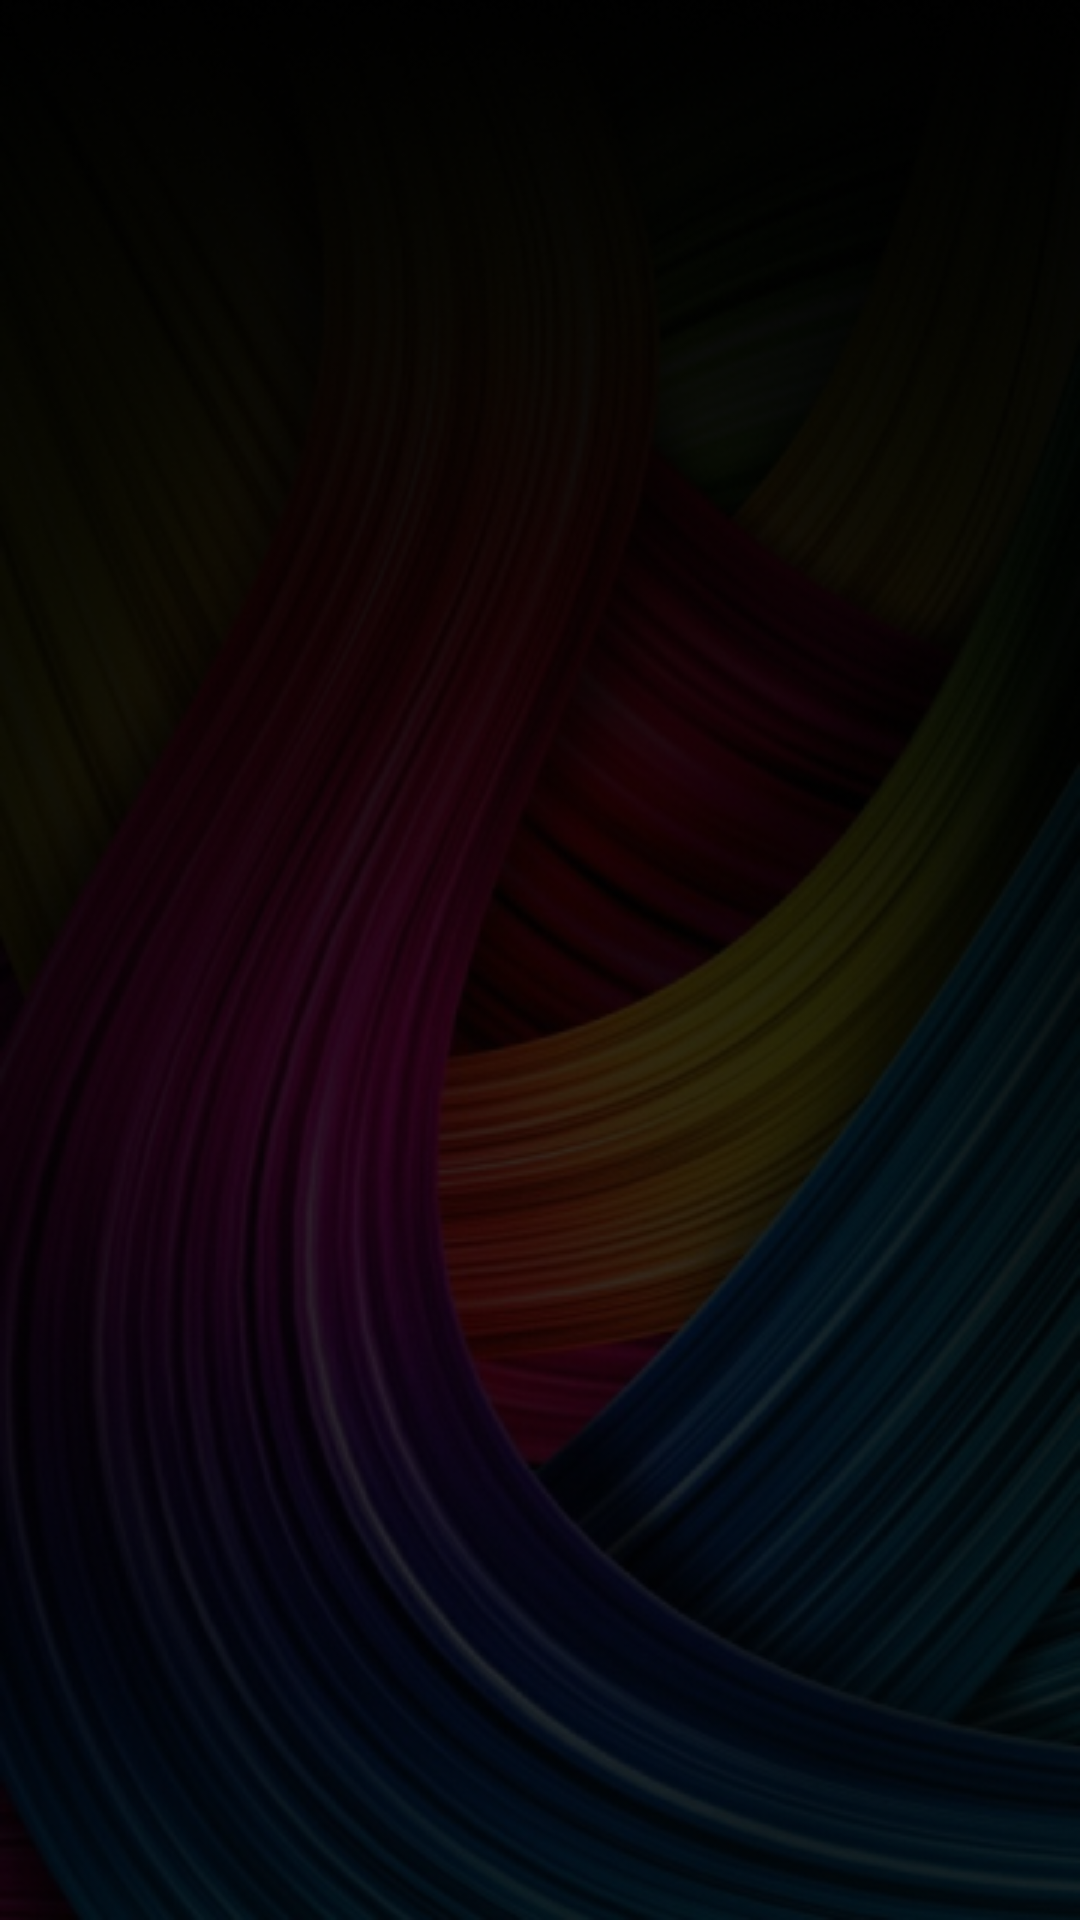

Write the Android layout XML for this screen, with the resource values it uses.
<!-- AndroidManifest.xml: application theme Theme.ProjectApplication -->
<!-- res/layout/activity_main.xml -->
<?xml version="1.0" encoding="utf-8"?>
<androidx.drawerlayout.widget.DrawerLayout xmlns:android="http://schemas.android.com/apk/res/android"
    xmlns:tools="http://schemas.android.com/tools"
    xmlns:app="http://schemas.android.com/apk/res-auto"
    android:background="@drawable/bg"
    android:id="@+id/drawerLayout"
    android:layout_width="match_parent"
    android:layout_height="match_parent"
    tools:context=".MainActivity">
    <androidx.constraintlayout.widget.ConstraintLayout
        android:layout_width="match_parent"
        android:layout_height="match_parent">

        <androidx.fragment.app.FragmentContainerView
            android:id="@+id/fragment_container_view"
            android:layout_width="match_parent"
            android:layout_height="match_parent"
            app:layout_constraintBottom_toBottomOf="parent"
            app:layout_constraintEnd_toEndOf="parent"
            app:layout_constraintStart_toStartOf="parent"
            app:layout_constraintTop_toTopOf="parent"
            android:layout_marginRight="16dp"
            android:layout_marginBottom="48.5dp"
            android:layout_marginLeft="16dp"
            android:layout_marginTop="108dp"/>

        <ImageView
            android:id="@+id/image_view"
            android:layout_width="wrap_content"
            android:layout_height="wrap_content"
            app:layout_constraintBottom_toTopOf="@+id/fragment_container_view"
            app:layout_constraintEnd_toEndOf="parent"
            app:layout_constraintStart_toStartOf="parent"
            app:layout_constraintTop_toTopOf="parent"
            app:srcCompat="@drawable/ic_bazaar_logo_coloured" />


    </androidx.constraintlayout.widget.ConstraintLayout>

</androidx.drawerlayout.widget.DrawerLayout>
<!-- resources referenced by this layout -->
<resources>
  <!-- drawable bg: png bitmap (drawable-v24, 238898 bytes) -->
  <style name="Theme.ProjectApplication" parent="Theme.MaterialComponents.DayNight.NoActionBar">
          
          <item name="colorPrimary">@color/B_turquoise</item>
          <item name="colorPrimaryVariant">@color/purple_700</item>
          <item name="colorOnPrimary">@color/white</item>
          
          <item name="colorSecondary">@color/teal_200</item>
          <item name="colorSecondaryVariant">@color/teal_700</item>
          <item name="colorOnSecondary">@color/white</item>
          
          <item name="android:statusBarColor" tools:targetApi="l">?attr/colorPrimaryVariant</item>
          
  
      </style>
  <color name="B_turquoise">#00B5C0</color>
  <color name="purple_700">#FF3700B3</color>
  <color name="white">#FFFFFFFF</color>
  <color name="teal_200">#FF03DAC5</color>
  <color name="teal_700">#FF018786</color>
</resources>
